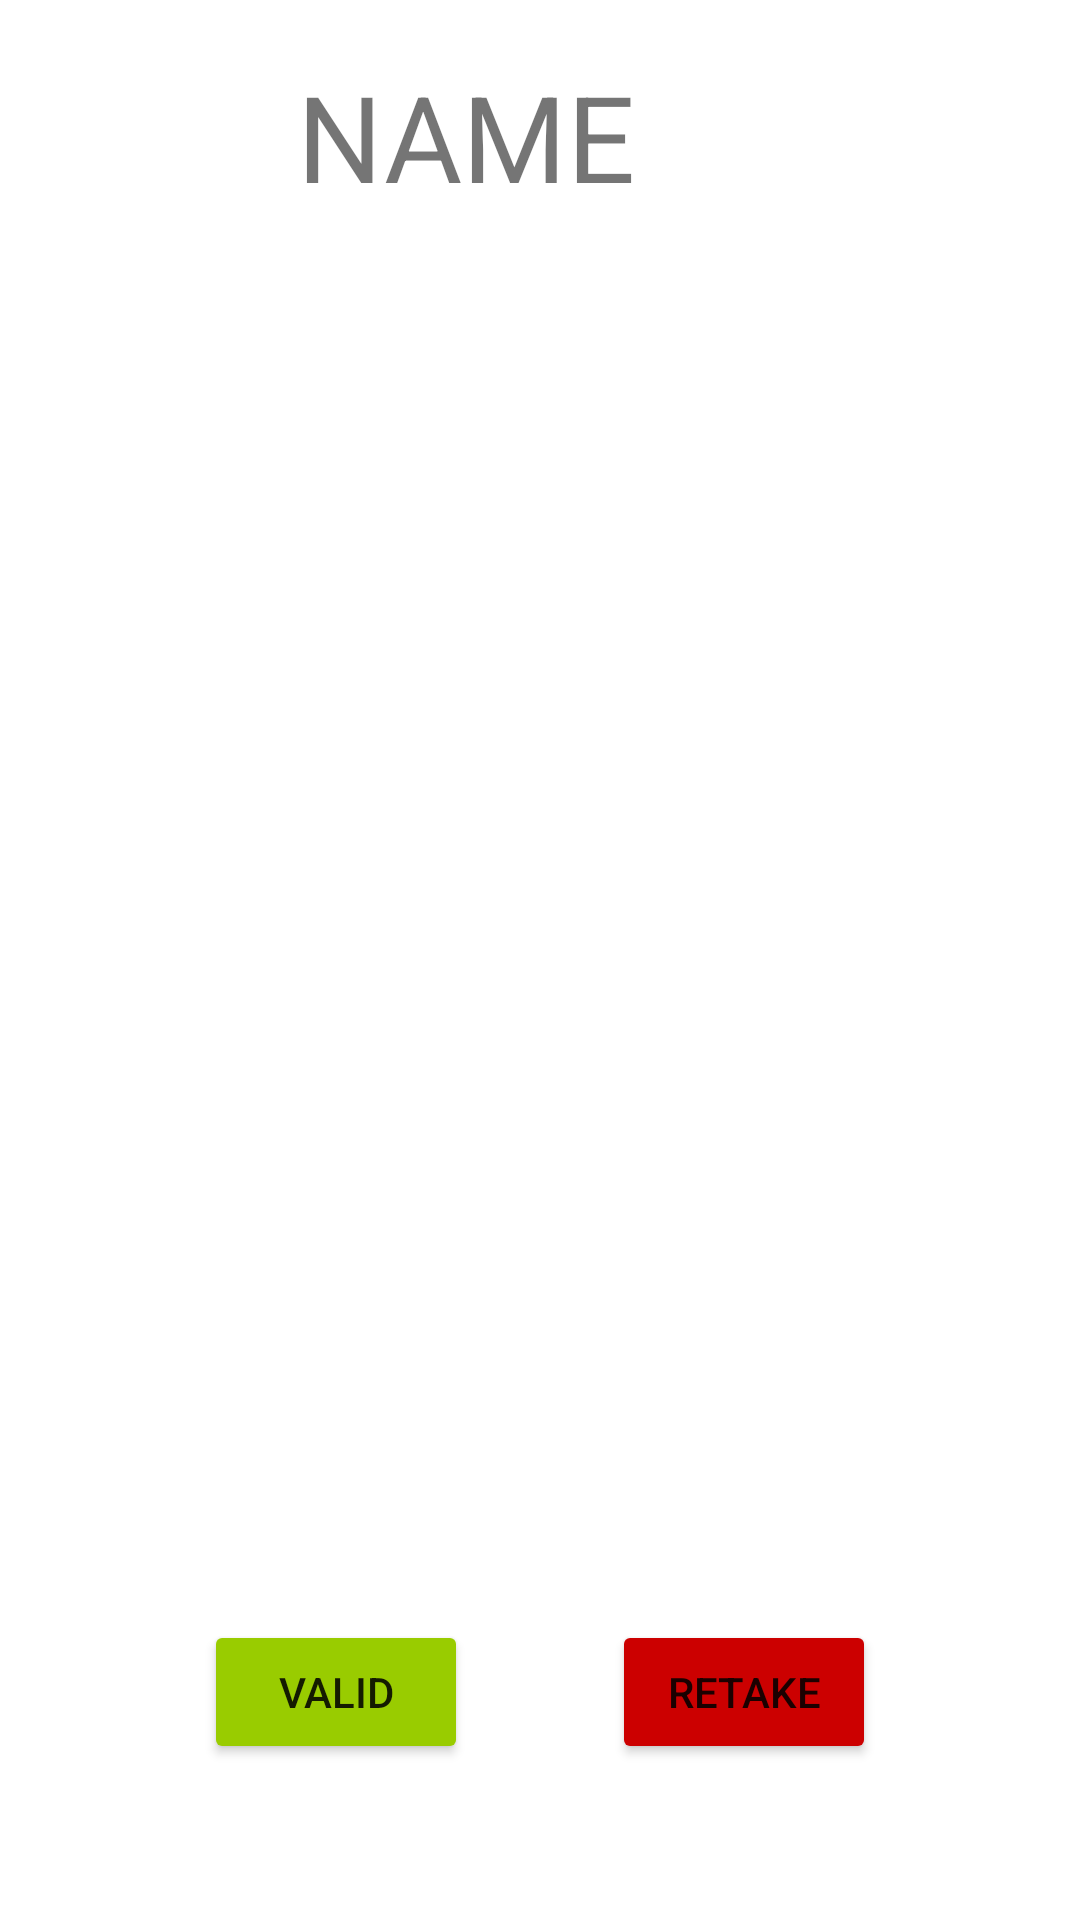

This screen was rendered from an Android layout file. Write that file and the resources it references.
<!-- AndroidManifest.xml: application theme Theme.PictureFantasy -->
<!-- res/layout/activity_look_through_pictures_page.xml -->
<?xml version="1.0" encoding="utf-8"?>
<androidx.constraintlayout.widget.ConstraintLayout xmlns:android="http://schemas.android.com/apk/res/android"
    xmlns:app="http://schemas.android.com/apk/res-auto"
    xmlns:tools="http://schemas.android.com/tools"
    android:layout_width="match_parent"
    android:layout_height="match_parent"
    tools:context=".LookThroughPicturesPage">

    <TextView
        android:id="@+id/nameOfPictureViewed"
        android:layout_width="wrap_content"
        android:layout_height="wrap_content"
        android:layout_marginEnd="148dp"
        android:layout_marginBottom="20dp"
        android:text="NAME"
        android:textSize="40dp"
        android:textAlignment="center"
        app:layout_constraintBottom_toTopOf="@+id/eachPicture"
        app:layout_constraintEnd_toEndOf="parent" />

    <ImageView
        android:id="@+id/eachPicture"
        android:layout_width="match_parent"
        android:layout_height="500dp"
        android:layout_marginTop="92dp"
        app:layout_constraintTop_toTopOf="parent"
        tools:layout_editor_absoluteX="0dp" />

    <Button
        android:id="@+id/valid"
        android:layout_width="wrap_content"
        android:layout_height="wrap_content"
        android:layout_marginStart="68dp"
        android:layout_marginBottom="52dp"
        android:backgroundTint="@android:color/holo_green_light"
        android:text="Valid"
        app:layout_constraintBottom_toBottomOf="parent"
        app:layout_constraintStart_toStartOf="parent" />

    <Button
        android:id="@+id/retake"
        android:layout_width="wrap_content"
        android:layout_height="wrap_content"
        android:layout_marginEnd="68dp"
        android:layout_marginBottom="52dp"
        android:backgroundTint="@android:color/holo_red_dark"
        android:text="Retake"
        app:layout_constraintBottom_toBottomOf="parent"
        app:layout_constraintEnd_toEndOf="parent" />


</androidx.constraintlayout.widget.ConstraintLayout>
<!-- resources referenced by this layout -->
<resources>
  <style name="Theme.PictureFantasy" parent="Theme.MaterialComponents.DayNight.DarkActionBar">
          
          <item name="colorPrimary">@color/purple_500</item>
          <item name="colorPrimaryVariant">@color/purple_700</item>
          <item name="colorOnPrimary">@color/white</item>
          
          <item name="colorSecondary">@color/teal_200</item>
          <item name="colorSecondaryVariant">@color/teal_700</item>
          <item name="colorOnSecondary">@color/black</item>
          
          <item name="android:statusBarColor" tools:targetApi="l">?attr/colorPrimaryVariant</item>
          
      </style>
  <!-- not gathered from this repository: default colours our renderer supplied (Android Studio template values) -->
  <color name="purple_500">#FF6200EE</color>
  <color name="purple_700">#FF3700B3</color>
  <color name="teal_200">#FF03DAC5</color>
  <color name="teal_700">#FF018786</color>
  <color name="black">#FF000000</color>
  <color name="white">#FFFFFFFF</color>
</resources>
